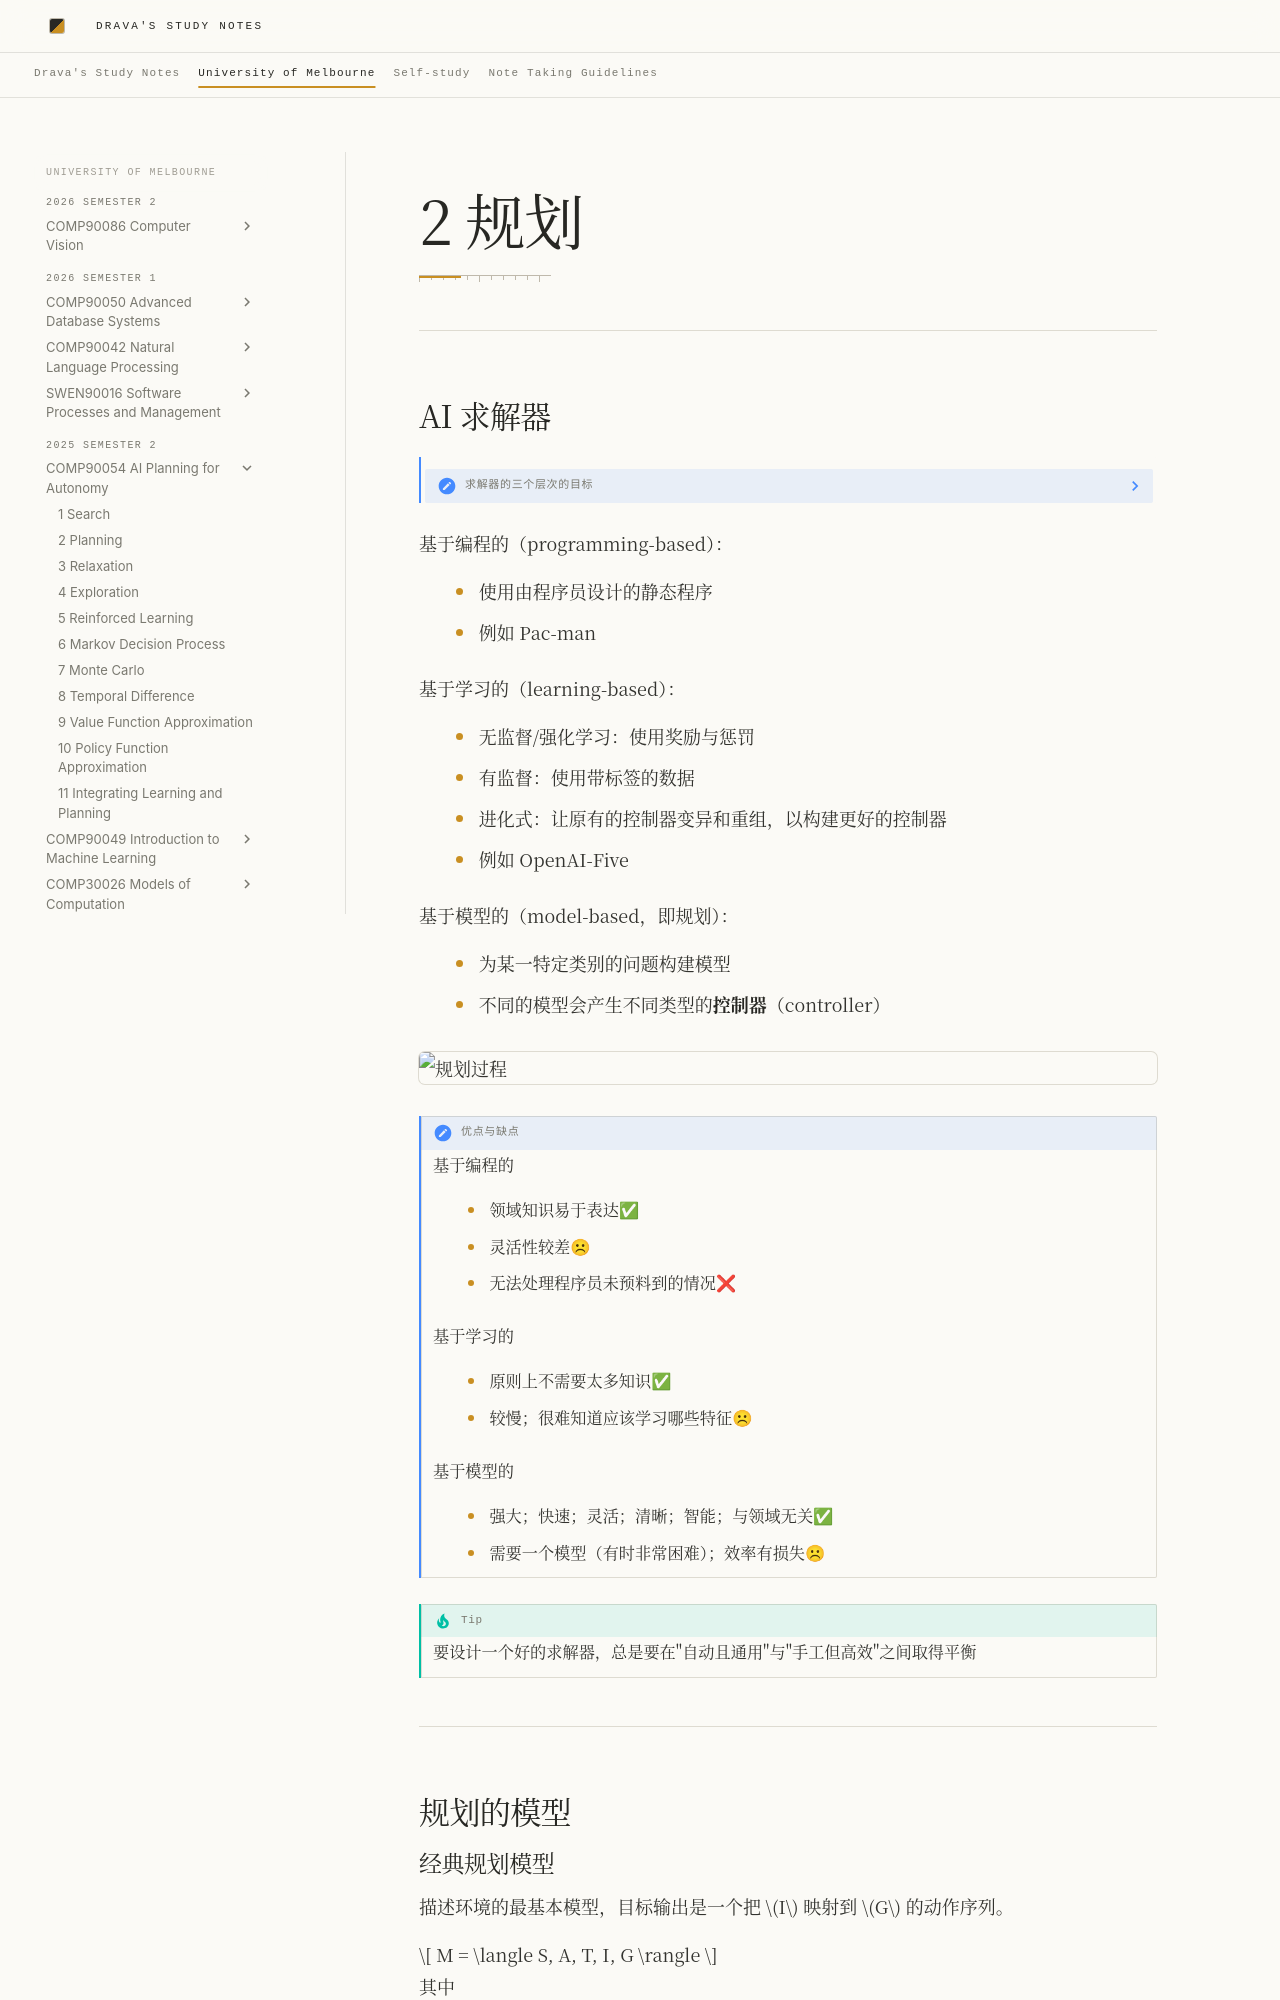

repository: DravaMmonk/study-notes · page: Unimelb/25S2/AIP/02-Planning.zh.html · generator: mkdocs

# 2 规划
---
## AI 求解器

> [!note]- 求解器的三个层次的目标
> 
> **目标**：编写一个程序来解决所有经典搜索问题
> 
> - **目标 1.0**（问题求解，problem solving）编写一个程序来解决一个问题
> - **目标 2.0**（问题生成，problem generation）编写一个程序来解决一大类问题
> - **目标 3.0**（元问题求解，meta problem solving）编写一个程序来**高效地**解决一大类问题

基于编程的（programming-based）：

- 使用由程序员设计的静态程序
- 例如 Pac-man

基于学习的（learning-based）：

- 无监督/强化学习：使用奖励与惩罚
- 有监督：使用带标签的数据
- 进化式：让原有的控制器变异和重组，以构建更好的控制器
- 例如 OpenAI-Five

基于模型的（model-based，即规划）：

- 为某一特定类别的问题构建模型
- 不同的模型会产生不同类型的**控制器**（controller）

![规划过程](assets/3_1_planning_process.png)

> [!NOTE] 优点与缺点
> 
> 基于编程的
> 
> - 领域知识易于表达✅
> - 灵活性较差☹ 
> - 无法处理程序员未预料到的情况❌
> 
> 基于学习的
> 
> - 原则上不需要太多知识✅
> - 较慢；很难知道应该学习哪些特征☹
> 
> 基于模型的
> 
> - 强大；快速；灵活；清晰；智能；与领域无关✅
> - 需要一个模型（有时非常困难）；效率有损失☹

> [!tip]
> 要设计一个好的求解器，总是要在"自动且通用"与"手工但高效"之间取得平衡

---
## 规划的模型
